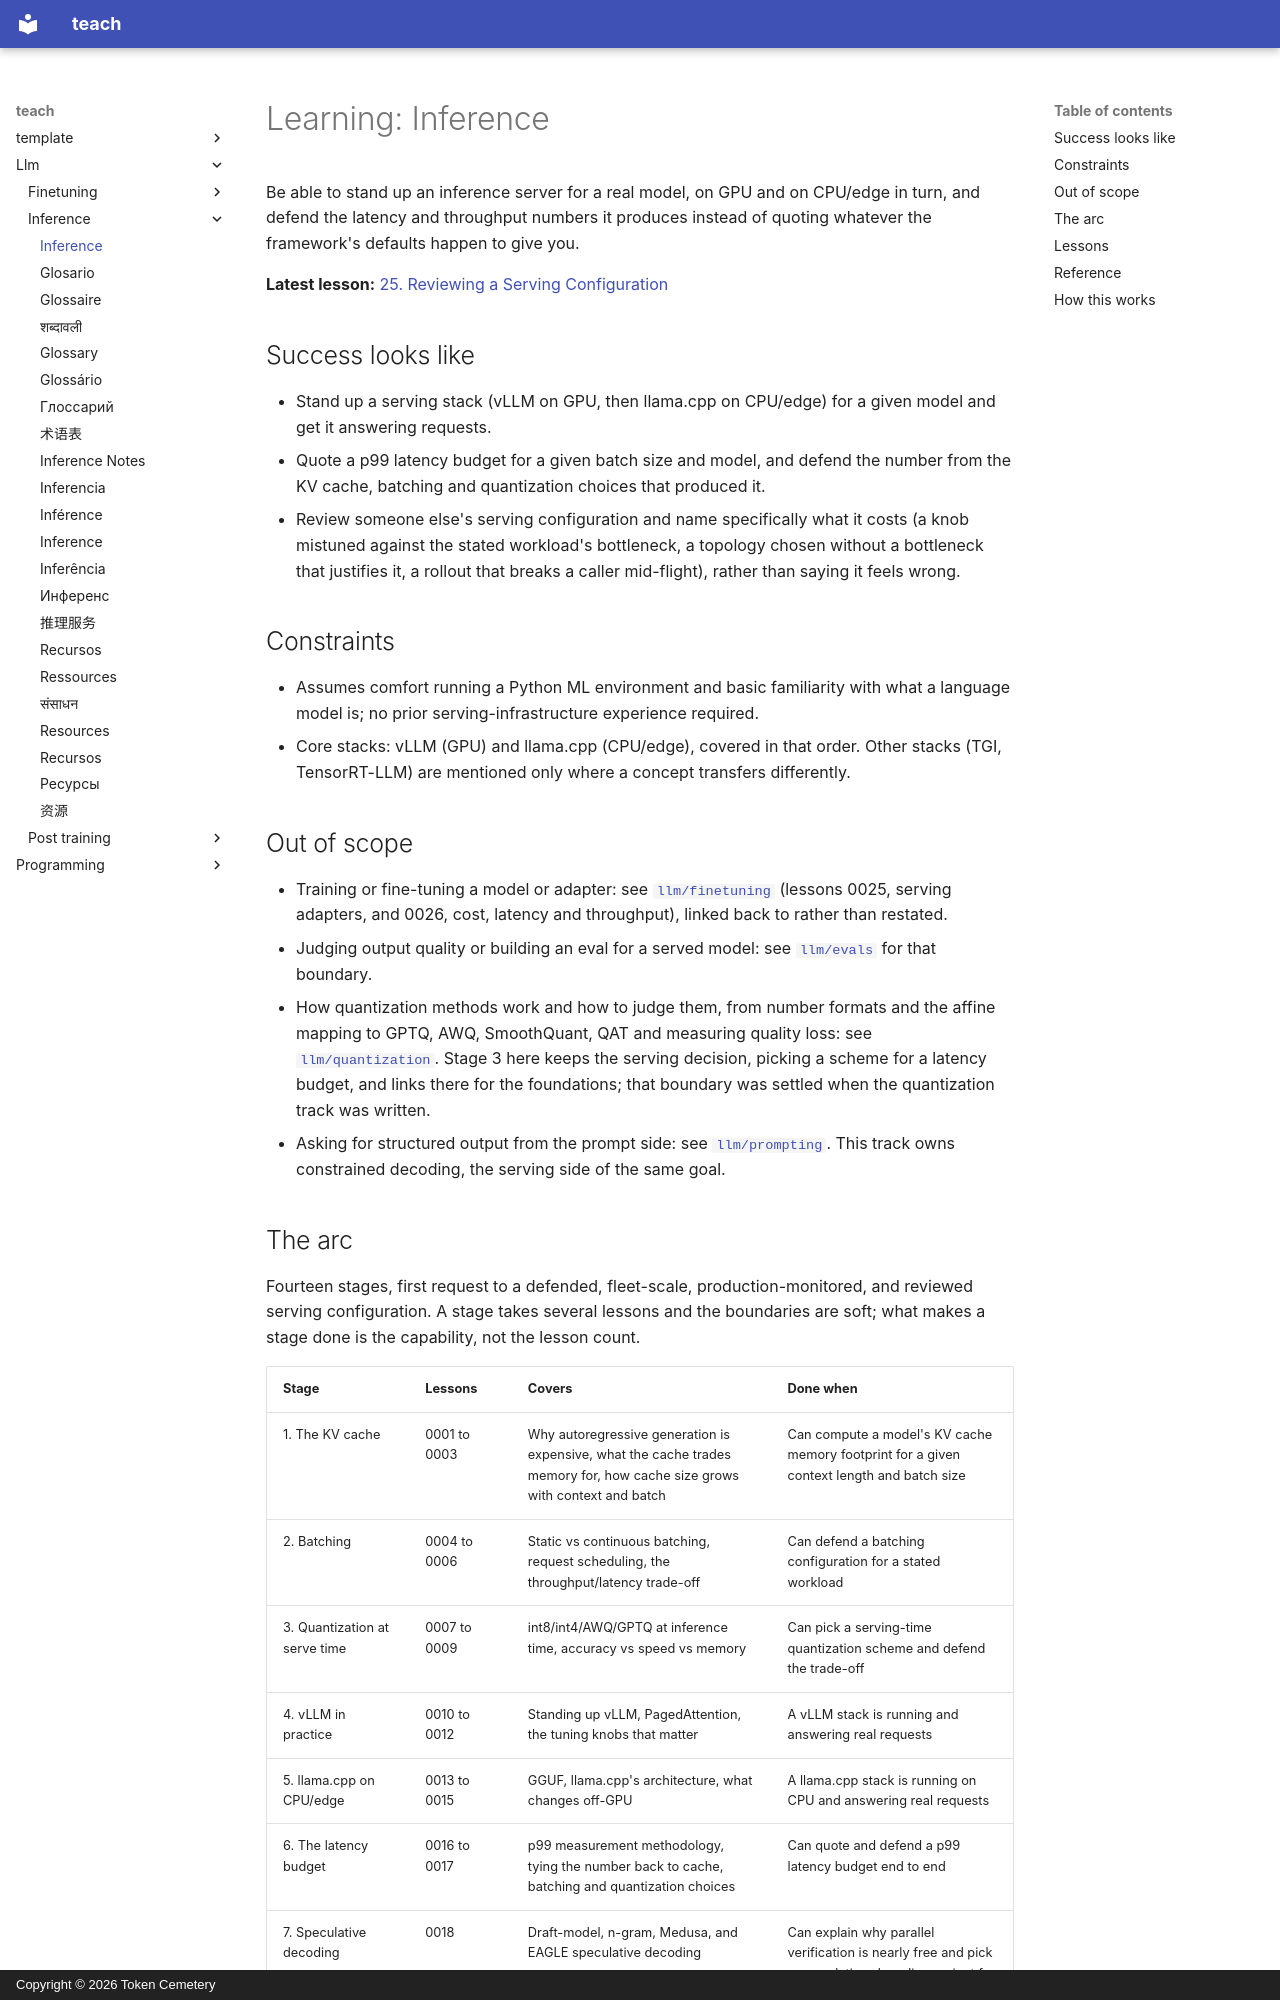

repository: TokenCemetery/teach · page: llm/inference/index.html · generator: mkdocs · copyright: Copyright © 2026 Token Cemetery

---
title: Inference
description: "Serve a model: the KV cache, batching, quantization at serve time, and a latency budget you can defend"
type: topic
---

# Learning: Inference

Be able to stand up an inference server for a real model, on GPU and on CPU/edge in turn, and defend the latency and throughput numbers it produces instead of quoting whatever the framework's defaults happen to give you.

**Latest lesson:** [25. Reviewing a Serving Configuration](lessons/0025-reviewing-a-serving-configuration.md)

## Success looks like

- Stand up a serving stack (vLLM on GPU, then llama.cpp on CPU/edge) for a given model and get it answering requests.
- Quote a p99 latency budget for a given batch size and model, and defend the number from the KV cache, batching and quantization choices that produced it.
- Review someone else's serving configuration and name specifically what it costs (a knob mistuned against the stated workload's bottleneck, a topology chosen without a bottleneck that justifies it, a rollout that breaks a caller mid-flight), rather than saying it feels wrong.

## Constraints

- Assumes comfort running a Python ML environment and basic familiarity with what a language model is; no prior serving-infrastructure experience required.
- Core stacks: vLLM (GPU) and llama.cpp (CPU/edge), covered in that order. Other stacks (TGI, TensorRT-LLM) are mentioned only where a concept transfers differently.

## Out of scope

- Training or fine-tuning a model or adapter: see [`llm/finetuning`](../../llm/finetuning/) (lessons 0025, serving adapters, and 0026, cost, latency and throughput), linked back to rather than restated.
- Judging output quality or building an eval for a served model: see [`llm/evals`](../../llm/evals/) for that boundary.
- How quantization methods work and how to judge them, from number formats and the affine mapping to GPTQ, AWQ, SmoothQuant, QAT and measuring quality loss: see [`llm/quantization`](../../llm/quantization/). Stage 3 here keeps the serving decision, picking a scheme for a latency budget, and links there for the foundations; that boundary was settled when the quantization track was written.
- Asking for structured output from the prompt side: see [`llm/prompting`](../../llm/prompting/). This track owns constrained decoding, the serving side of the same goal.
